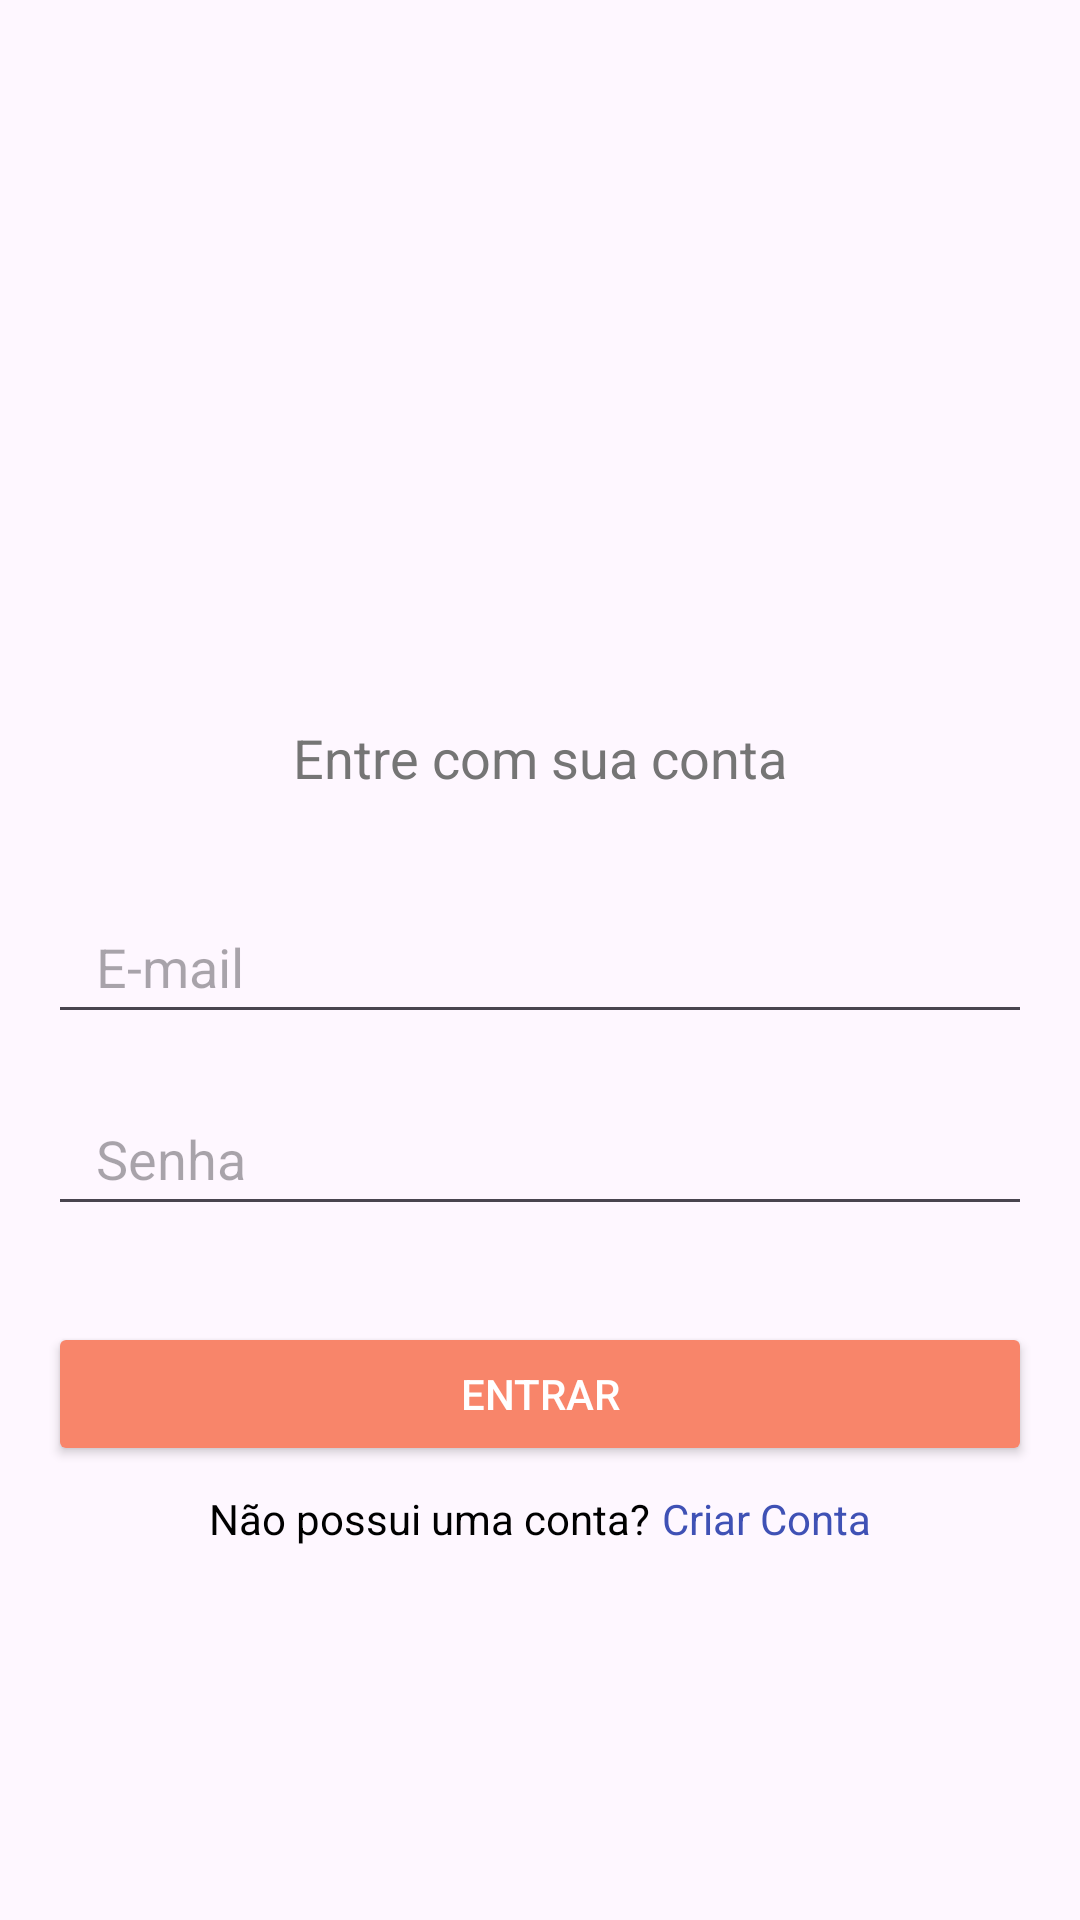

Here is an Android app screen rendered from its layout file. Give the layout XML and the strings, colors and styles it references.
<!-- AndroidManifest.xml: application theme Theme.ListaDeComprasApp -->
<!-- res/layout/activity_login.xml -->
<?xml version="1.0" encoding="utf-8"?>
<androidx.constraintlayout.widget.ConstraintLayout xmlns:android="http://schemas.android.com/apk/res/android"
    xmlns:app="http://schemas.android.com/apk/res-auto"
    xmlns:tools="http://schemas.android.com/tools"
    android:id="@+id/container"
    android:layout_width="match_parent"
    android:layout_height="match_parent"
    android:padding="16dp"
    android:gravity="center"
    tools:context=".account.ui.LoginActivity">

    <androidx.constraintlayout.widget.ConstraintLayout
        android:layout_width="match_parent"
        android:layout_height="wrap_content"
        app:layout_constraintEnd_toEndOf="parent"
        app:layout_constraintStart_toStartOf="parent"
        app:layout_constraintTop_toTopOf="parent"
        app:layout_constraintBottom_toBottomOf="parent">

    <ImageView
        android:id="@+id/imageViewLogo"
        android:layout_width="100dp"
        android:layout_height="100dp"
        android:contentDescription="@string/logo_description"
        android:src="@mipmap/icon_foreground"
        app:layout_constraintEnd_toEndOf="parent"
        app:layout_constraintStart_toStartOf="parent"
        app:layout_constraintTop_toTopOf="parent" />

    <TextView
        android:id="@+id/textViewSubtitle"
        android:layout_width="wrap_content"
        android:layout_height="wrap_content"
        android:layout_marginTop="16dp"
        android:text="@string/login_subtitle"
        android:textColor="#757575"
        android:textSize="18sp"
        app:layout_constraintEnd_toEndOf="parent"
        app:layout_constraintStart_toStartOf="parent"
        app:layout_constraintTop_toBottomOf="@+id/imageViewLogo" />

    <EditText
        android:id="@+id/username"
        android:layout_width="0dp"
        android:layout_height="wrap_content"
        android:layout_marginTop="32dp"
        android:hint="@string/prompt_email"
        android:inputType="textEmailAddress"
        android:minHeight="48dp"
        android:paddingStart="16dp"
        android:paddingEnd="16dp"
        android:selectAllOnFocus="true"
        app:layout_constraintEnd_toEndOf="parent"
        app:layout_constraintStart_toStartOf="parent"
        app:layout_constraintTop_toBottomOf="@+id/textViewSubtitle" />

    <EditText
        android:id="@+id/password"
        android:layout_width="0dp"
        android:layout_height="wrap_content"
        android:layout_marginTop="16dp"
        android:hint="@string/prompt_password"
        android:inputType="textPassword"
        android:minHeight="48dp"
        android:paddingStart="16dp"
        android:paddingEnd="16dp"
        android:selectAllOnFocus="true"
        app:layout_constraintEnd_toEndOf="parent"
        app:layout_constraintStart_toStartOf="parent"
        app:layout_constraintTop_toBottomOf="@+id/username" />


    <Button
        android:id="@+id/login"
        android:layout_width="0dp"
        android:layout_height="wrap_content"
        android:layout_marginTop="32dp"
        android:layout_marginBottom="16dp"
        android:backgroundTint="#f8856a"
        android:text="@string/action_sign_in"
        android:textAllCaps="true"
        android:textColor="#FFFFFF"
        app:layout_constraintEnd_toEndOf="parent"
        app:layout_constraintStart_toStartOf="parent"
        app:layout_constraintTop_toBottomOf="@+id/password" />

    <LinearLayout
        android:layout_width="match_parent"
        android:layout_height="wrap_content"
        android:orientation="horizontal"
        android:layout_marginTop="8dp"
        app:layout_constraintTop_toBottomOf="@+id/login"
        app:layout_constraintEnd_toEndOf="parent"
        app:layout_constraintStart_toStartOf="parent"
        android:gravity="center">

        <TextView
            android:id="@+id/textViewNoAccount"
            android:layout_width="wrap_content"
            android:layout_height="wrap_content"
            android:text="Não possui uma conta?"
            android:textColor="#000000"
            android:textSize="14sp"
            android:layout_marginEnd="4dp" />

        <TextView
            android:id="@+id/textViewCreateAccount"
            android:layout_width="wrap_content"
            android:layout_height="wrap_content"
            android:text="@string/create_account"
            android:textColor="#3F51B5"
            android:textSize="14sp" />
    </LinearLayout>

    <ProgressBar
        android:id="@+id/loading"
        android:layout_width="wrap_content"
        android:layout_height="wrap_content"
        android:layout_marginTop="16dp"
        android:visibility="gone"
        app:layout_constraintEnd_toEndOf="parent"
        app:layout_constraintStart_toStartOf="parent"
        app:layout_constraintTop_toBottomOf="@+id/login" />

    </androidx.constraintlayout.widget.ConstraintLayout>
</androidx.constraintlayout.widget.ConstraintLayout>
<!-- resources referenced by this layout -->
<resources>
  <string name="action_sign_in">Entrar</string>
  <string name="create_account">Criar Conta</string>
  <string name="login_subtitle">Entre com sua conta</string>
  <string name="logo_description">Icone do app</string>
  <string name="prompt_email">E-mail</string>
  <string name="prompt_password">Senha</string>
  <style name="Theme.ListaDeComprasApp" parent="Base.Theme.ListaDeComprasApp" />
  <style name="Base.Theme.ListaDeComprasApp" parent="Theme.Material3.DayNight.NoActionBar">
          
          
      </style>
</resources>
